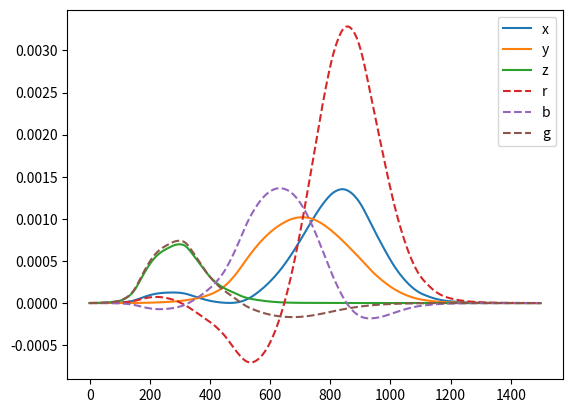
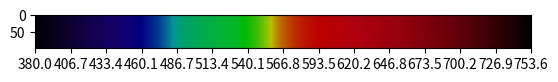

Write the Python code that produced these figures, in order.
import os
import sys
import numpy as np
import matplotlib.pyplot as plt
import matplotlib.cm as cm
import matplotlib.colors as colors
from scipy.interpolate import interp1d


CIE = np.array([
    [0.0014, 0.0000, 0.0065], [0.0022, 0.0001, 0.0105], [0.0042, 0.0001, 0.0201],
    [0.0076, 0.0002, 0.0362], [0.0143, 0.0004, 0.0679], [0.0232, 0.0006, 0.1102],
    [0.0435, 0.0012, 0.2074], [0.0776, 0.0022, 0.3713], [0.1344, 0.0040, 0.6456],
    [0.2148, 0.0073, 1.0391], [0.2839, 0.0116, 1.3856], [0.3285, 0.0168, 1.6230],
    [0.3483, 0.0230, 1.7471], [0.3481, 0.0298, 1.7826], [0.3362, 0.0380, 1.7721],
    [0.3187, 0.0480, 1.7441], [0.2908, 0.0600, 1.6692], [0.2511, 0.0739, 1.5281],
    [0.1954, 0.0910, 1.2876], [0.1421, 0.1126, 1.0419], [0.0956, 0.1390, 0.8130],
    [0.0580, 0.1693, 0.6162], [0.0320, 0.2080, 0.4652], [0.0147, 0.2586, 0.3533],
    [0.0049, 0.3230, 0.2720], [0.0024, 0.4073, 0.2123], [0.0093, 0.5030, 0.1582],
    [0.0291, 0.6082, 0.1117], [0.0633, 0.7100, 0.0782], [0.1096, 0.7932, 0.0573],
    [0.1655, 0.8620, 0.0422], [0.2257, 0.9149, 0.0298], [0.2904, 0.9540, 0.0203],
    [0.3597, 0.9803, 0.0134], [0.4334, 0.9950, 0.0087], [0.5121, 1.0000, 0.0057],
    [0.5945, 0.9950, 0.0039], [0.6784, 0.9786, 0.0027], [0.7621, 0.9520, 0.0021],
    [0.8425, 0.9154, 0.0018], [0.9163, 0.8700, 0.0017], [0.9786, 0.8163, 0.0014],
    [1.0263, 0.7570, 0.0011], [1.0567, 0.6949, 0.0010], [1.0622, 0.6310, 0.0008],
    [1.0456, 0.5668, 0.0006], [1.0026, 0.5030, 0.0003], [0.9384, 0.4412, 0.0002],
    [0.8544, 0.3810, 0.0002], [0.7514, 0.3210, 0.0001], [0.6424, 0.2650, 0.0000],
    [0.5419, 0.2170, 0.0000], [0.4479, 0.1750, 0.0000], [0.3608, 0.1382, 0.0000],
    [0.2835, 0.1070, 0.0000], [0.2187, 0.0816, 0.0000], [0.1649, 0.0610, 0.0000],
    [0.1212, 0.0446, 0.0000], [0.0874, 0.0320, 0.0000], [0.0636, 0.0232, 0.0000],
    [0.0468, 0.0170, 0.0000], [0.0329, 0.0119, 0.0000], [0.0227, 0.0082, 0.0000],
    [0.0158, 0.0057, 0.0000], [0.0114, 0.0041, 0.0000], [0.0081, 0.0029, 0.0000],
    [0.0058, 0.0021, 0.0000], [0.0041, 0.0015, 0.0000], [0.0029, 0.0010, 0.0000],
    [0.0020, 0.0007, 0.0000], [0.0014, 0.0005, 0.0000], [0.0010, 0.0004, 0.0000],
    [0.0007, 0.0002, 0.0000], [0.0005, 0.0002, 0.0000], [0.0003, 0.0001, 0.0000],
    [0.0002, 0.0001, 0.0000], [0.0002, 0.0001, 0.0000], [0.0001, 0.0000, 0.0000],
    [0.0001, 0.0000, 0.0000], [0.0001, 0.0000, 0.0000], [0.0000, 0.0000, 0.0000]
])


class ColorSystem:
    def __init__(self, system_name,
                 x_red, y_red, x_green, y_green, x_blue, y_blue,
                 x_white, y_white, gamma):

        # Name of the color system
        self.name = system_name

        z_red = 1 - (x_red + y_red)
        z_green = 1 - (x_green + y_green)
        z_blue = 1 - (x_blue + y_blue)

        # Dimensions x Color. rgb -> xyz
        self.M = np.array([
            [x_red,     y_red,      z_red],
            [x_green,   y_green,    z_green],
            [x_blue,    y_blue,     z_blue]],
            dtype=float).T

        # Finds inverse, xyz -> rgb
        # self.M_inv = np.linalg.inv(self.M)

        self.M_inv = np.array([
            [self.M[1, 1]*self.M[2, 2] - self.M[1, 2]*self.M[2, 1],
             self.M[0, 2]*self.M[2, 1] - self.M[0, 1]*self.M[2, 2],
             self.M[0, 1]*self.M[1, 2] - self.M[0, 2]*self.M[1, 1]],
            [self.M[1, 2]*self.M[2, 0] - self.M[1, 0]*self.M[2, 2],
             self.M[0, 0]*self.M[2, 2] - self.M[0, 2]*self.M[2, 0],
             self.M[0, 2]*self.M[1, 0] - self.M[0, 0]*self.M[1, 2]],
            [self.M[1, 0]*self.M[2, 1] - self.M[1, 1]*self.M[2, 0],
             self.M[0, 1]*self.M[2, 0] - self.M[0, 0]*self.M[2, 1],
             self.M[0, 0]*self.M[1, 1] - self.M[0, 1]*self.M[1, 0]],
            ], dtype=float)

        # print(self.M_inv)

        # White points
        z_white = 1 - (x_white + y_white)
        self.W = np.array([x_white, y_white, z_white], dtype=float)

        rw = (self.M_inv[0, :] @ self.W) / self.W[1]
        gw = (self.M_inv[1, :] @ self.W) / self.W[1]
        bw = (self.M_inv[2, :] @ self.W) / self.W[1]

        self.M_inv[0, :] /= rw
        self.M_inv[1, :] /= gw
        self.M_inv[2, :] /= bw

        # print(self.M)
        # print(self.M_inv)

        # for i in range(3):
        #     self.M_inv[i] /= self.W[i]

        self.gamma = gamma

    def __str__(self):
        msg = "Color System: %s" % self.name
        return msg


def generate_color_systems():

    # For NTSC television
    IlluminantC = (0.3101, 0.3162)
    # For EBU and SMPTE
    IlluminantD65 = (0.3127, 0.3291)
    # CIE equal-energy illuminant
    IlluminantE = (0.33333333, 0.33333333)

    GAMMA_REC709 = 0.0

    # Different color system setups
    NTSCsystem = ColorSystem("NTSC", 0.67, 0.33, 0.21, 0.71,
                             0.14, 0.08, *IlluminantC, GAMMA_REC709)
    EBUsystem = ColorSystem("EBU (PAL/SECAM)", 0.64, 0.33,
                            0.29, 0.60, 0.15, 0.06, *IlluminantD65,
                            GAMMA_REC709)
    SMPTEsystem = ColorSystem("SMPTE", 0.630, 0.340, 0.310,
                              0.595, 0.155, 0.070, *IlluminantD65,
                              GAMMA_REC709)
    HDTVsystem = ColorSystem("HDTV", 0.670, 0.330, 0.210,
                             0.710, 0.150, 0.060, *IlluminantD65,
                             GAMMA_REC709)
    CIEsystem = ColorSystem("CIE", 0.7355, 0.2645, 0.2658,
                            0.7243, 0.1669, 0.0085, *IlluminantE,
                            GAMMA_REC709)
    Rec709system = ColorSystem("CIE REC 709", 0.64, 0.33,
                               0.30, 0.60, 0.15, 0.06, *IlluminantD65,
                               GAMMA_REC709)
    AdobeRBG1998System = ColorSystem("Adobe RBG 1998", 0.64, 0.33,
                               0.21, 0.71, 0.15, 0.06, *IlluminantD65,
                               GAMMA_REC709)
    SRGBSystem = ColorSystem("sRGB", 0.64, 0.33, 0.3, 0.6, 0.15, 0.06, 
                             *IlluminantD65, GAMMA_REC709)

    return {
        "NTSC": NTSCsystem,
        "EBU": EBUsystem,
        "SMPTE": SMPTEsystem,
        "HDTV": HDTVsystem,
        "CIE": CIEsystem,
        "Rec709": Rec709system,
        "AdobeRBG1998": AdobeRBG1998System,
        "SRGB": SRGBSystem,
    }


COLOR_SYSTEMS = generate_color_systems()


def planc_rad_law(lmbda: float, T: float = 5000):
    """Planc's Radiation Law.

    Returns the intensity for a wavelength as given by Planc's Radiation Law,

    P(lmbda) dLmbda = c1 lmbda^-1 / (exp(c2 / (T * lmbda)) - 1) dLmbda

    Arguments:
        lmbda {float} -- wavelength in nm.

    Keyword Arguments:
        T {float} -- temperature of spectrum (default: {5000})

    Returns:
        float or np.ndarray -- the intensity P(lmbda).
    """

    # assert np.all(lmbda >= 380.0) and np.all(lmbda <= 780), (
    #     "Wavelength outside visible spectrum: %f" % lmbda)

    # Converts from nm to m
    lmbd = lmbda * 1e-9

    c1 = 3.74183e-16  # W m^2, 2pi*h*c^2
    c2 = 1.4388e-2  # m^2 K, h*c / k

    return c1 / (lmbd**5 * (np.exp(c2 / (T * lmbd)) - 1.0))


def CIE_color_matching(T=5000, wavelengths=np.arange(380, 780.1, 5.0),
                       _CIE=CIE):

    # X, Y, Z = 0, 0, 0

    # Return array setup
    xyz = np.empty((wavelengths.shape[0], 3), dtype=float)

    for i, lmbda in enumerate(wavelengths):

        xyz[i] = planc_rad_law(lmbda, T=T)
        xyz[i] *= _CIE[i]
    #     X += Me * cie[i, 0]
    #     Y += Me * cie[i, 1]
    #     Z += Me * cie[i, 2]

    # XYZ = (X + Y + Z);
    # return np.array([X / XYZ, Y / XYZ, Z / XYZ])

    return xyz / np.sum(xyz)


def spectrum_to_xyz(T=5000):

    xyz = CIE_color_matching(T=T)

    X = xyz[:, 0].sum()
    Y = xyz[:, 1].sum()
    Z = xyz[:, 2].sum()

    XYZ = X + Y + Z

    # return np.array([X / XYZ, Y / XYZ, Z / XYZ])
    return np.array([X, Y, Z])


def xyz_to_rgb(cs: ColorSystem, xyz: np.ndarray):
    # rgb to xyz mixing matrix
    M = cs.M

    # White points
    W = cs.W

    if len(xyz.shape) == 2:
        rgb = np.empty(xyz.shape, dtype=float)
        for i in range(xyz.shape[0]):
            rgb[i] = cs.M_inv @ xyz[i]

        return rgb
    else:
        return cs.M_inv @ xyz


def norm_rgb(r, g, b):
    greatest = max(r, max(g, b))
    if greatest > 0:
        r /= greatest
        g /= greatest
        b /= greatest
    return np.array([r, g, b])


def constrain_rgb(r, g, b):
    w = - min(0, r, g, b)
    if w > 0:
        r += w
        g += w
        b += w
        return True, np.array([r, g, b])
    return False, np.array([r, g, b])

# TODO: split main() into separate tests
# TODO: load spectras
# TODO: generate spectras



def _create_expanded_spectrum_input(N_new):
    """Expands the color mixing spectrum.
    
    Uses the CIE mixing value and interpolates them to a new size defined
    by the input.
    
    Arguments:
        N_new {int} -- new CIE mixing size.
    
    Returns:
        np.ndarray, np.ndarray, np.ndarray -- x array, x new array, expaned CIE 3xN_new array
    """

    x = np.linspace(0, 1, CIE.shape[0])
    x_dense = np.linspace(0, 1, N_new)
    CIE_expanded = np.vstack(
        [interp1d(x, CIE[:, 0], kind="cubic")(x_dense),
         interp1d(x, CIE[:, 1], kind="cubic")(x_dense),
         interp1d(x, CIE[:, 2], kind="cubic")(x_dense)]).T

    return x, x_dense, CIE_expanded


def test_color_system(cs):
    """Creates the color spectrum mixing.
    
    Using a ColorSystem input to create the spectrum mixing of it.
    
    Arguments:
        cs {ColorSystem} -- color system mixing.
    """

    print("Tests color system: %s" % str(cs))

    temperatures = np.asarray(list(range(1000, 10001, 500)))
    bb_radiations = np.empty((temperatures.shape[0], 3), dtype=float)

    for i, t in enumerate(temperatures):
        xyz = spectrum_to_xyz(T=t)
        x, y, z = xyz
        r, g, b = xyz_to_rgb(cs, xyz)
        s = "  %5.0f K      %.4f %.4f %.4f   " % (t, x, y, z)
        is_constrained, _rgb = constrain_rgb(r, g, b)
        if is_constrained:
            r, g, b = norm_rgb(*_rgb)
            s += "%.3f %.3f %.3f (Approximation)" % (r, g, b)
        else:
            r, g, b = norm_rgb(r, g, b)
            s += "%.3f %.3f %.3f" % (r, g, b)
        print(s)
        bb_radiations[i] = np.array([r, g, b])

    plt.figure()
    plt.plot(temperatures, bb_radiations[:,0], "--", color="r", label="Red")
    plt.plot(temperatures, bb_radiations[:,1], "--", color="g", label="Green")
    plt.plot(temperatures, bb_radiations[:,2], "--", color="b", label="Blue")
    plt.xlabel(r"Temperature $[K]$")
    plt.legend()
    plt.show()


def test_create_color_mixing():
    """Creates the color mixing spectrum.
    
    Performs a extrapolation of the color mixing spectrum and creates a
    figure of it.
    """
    N_wls = 1500
    wl_start = 380
    wl_stop = 780

    # Expanding 
    x, x_dense, CIE_expanded = _create_expanded_spectrum_input(N_wls)

    print("Shape before interpolation:", CIE.shape)
    print("Shape after interpolation:", CIE_expanded.shape)
    plt.plot(x, CIE[:, 0], color="r")
    plt.plot(x_dense, CIE_expanded[:, 0], "--o", color="r")
    plt.plot(x, CIE[:, 1], color="b")
    plt.plot(x_dense, CIE_expanded[:, 1], "--o", color="b")
    plt.plot(x, CIE[:, 2], color="g")
    plt.plot(x_dense, CIE_expanded[:, 2], "--o", color="g")
    plt.title("CIE color mixing")
    plt.show()


def test_create_visible_spectrum():
    """Creates the visible spectrum.
    
    Creates the visible spectrum(rainbow) from 380 nm to 780 nm.
    """

    # Parameters
    N_wls = 1500
    wl_start = 380
    wl_stop = 780

    # Expanding 
    x, x_dense, CIE_expanded = _create_expanded_spectrum_input(N_wls)

    wavelengths = np.linspace(wl_start, wl_stop, CIE_expanded.shape[0])
    xyz = CIE_color_matching(
        T=3000, wavelengths=wavelengths,
        _CIE=CIE_expanded)
    # rgb = xyz_to_rgb(AdobeRBG1998System, xyz)
    rgb = xyz_to_rgb(COLOR_SYSTEMS["SRGB"], xyz)

    # Mixing plot
    fig0, ax0 = plt.subplots(1, 1)
    ax0.plot(xyz)
    ax0.plot(rgb, "--")
    ax0.legend(["x", "y", "z", "r", "b", "g"])

    rgb_array = np.empty(rgb.shape, dtype=float)
    for i in range(rgb.shape[0]):
        is_constrained, _rgb = constrain_rgb(*rgb[i])
        if is_constrained:
            rgb_array[i] = norm_rgb(*_rgb)
        else:
            rgb_array[i] = norm_rgb(*rgb[i])

    x = np.linspace(0, 1, rgb_array.shape[0])
    smoothing = 4*(-(x-0.5)**2 + 0.25)

    # Expands the RGB value to cover the full matrix.
    rgb_m = np.empty((100,*rgb_array.shape), dtype=float)
    for i in range(rgb_array.shape[0]):
        for j in range(rgb_m.shape[0]):
            rgb_m[j, i] = rgb_array[i] * smoothing[i]

    # Rainbow spectra plot
    wl_labels = ["%.1f" % i for i in wavelengths[::100]]
    fig1, ax1 = plt.subplots(1, 1)
    ax1.imshow(rgb_m*0.75)
    ax1.set_xticks(np.linspace(0, rgb_m.shape[1] - 1, len(wl_labels)), 
               wl_labels)

    plt.show()


def main():
    """Runs basic tests."""

    # test_color_system(COLOR_SYSTEMS["SMPTE"])
    test_create_visible_spectrum()
    # test_create_color_mixing()

if __name__ == '__main__':
    main()
